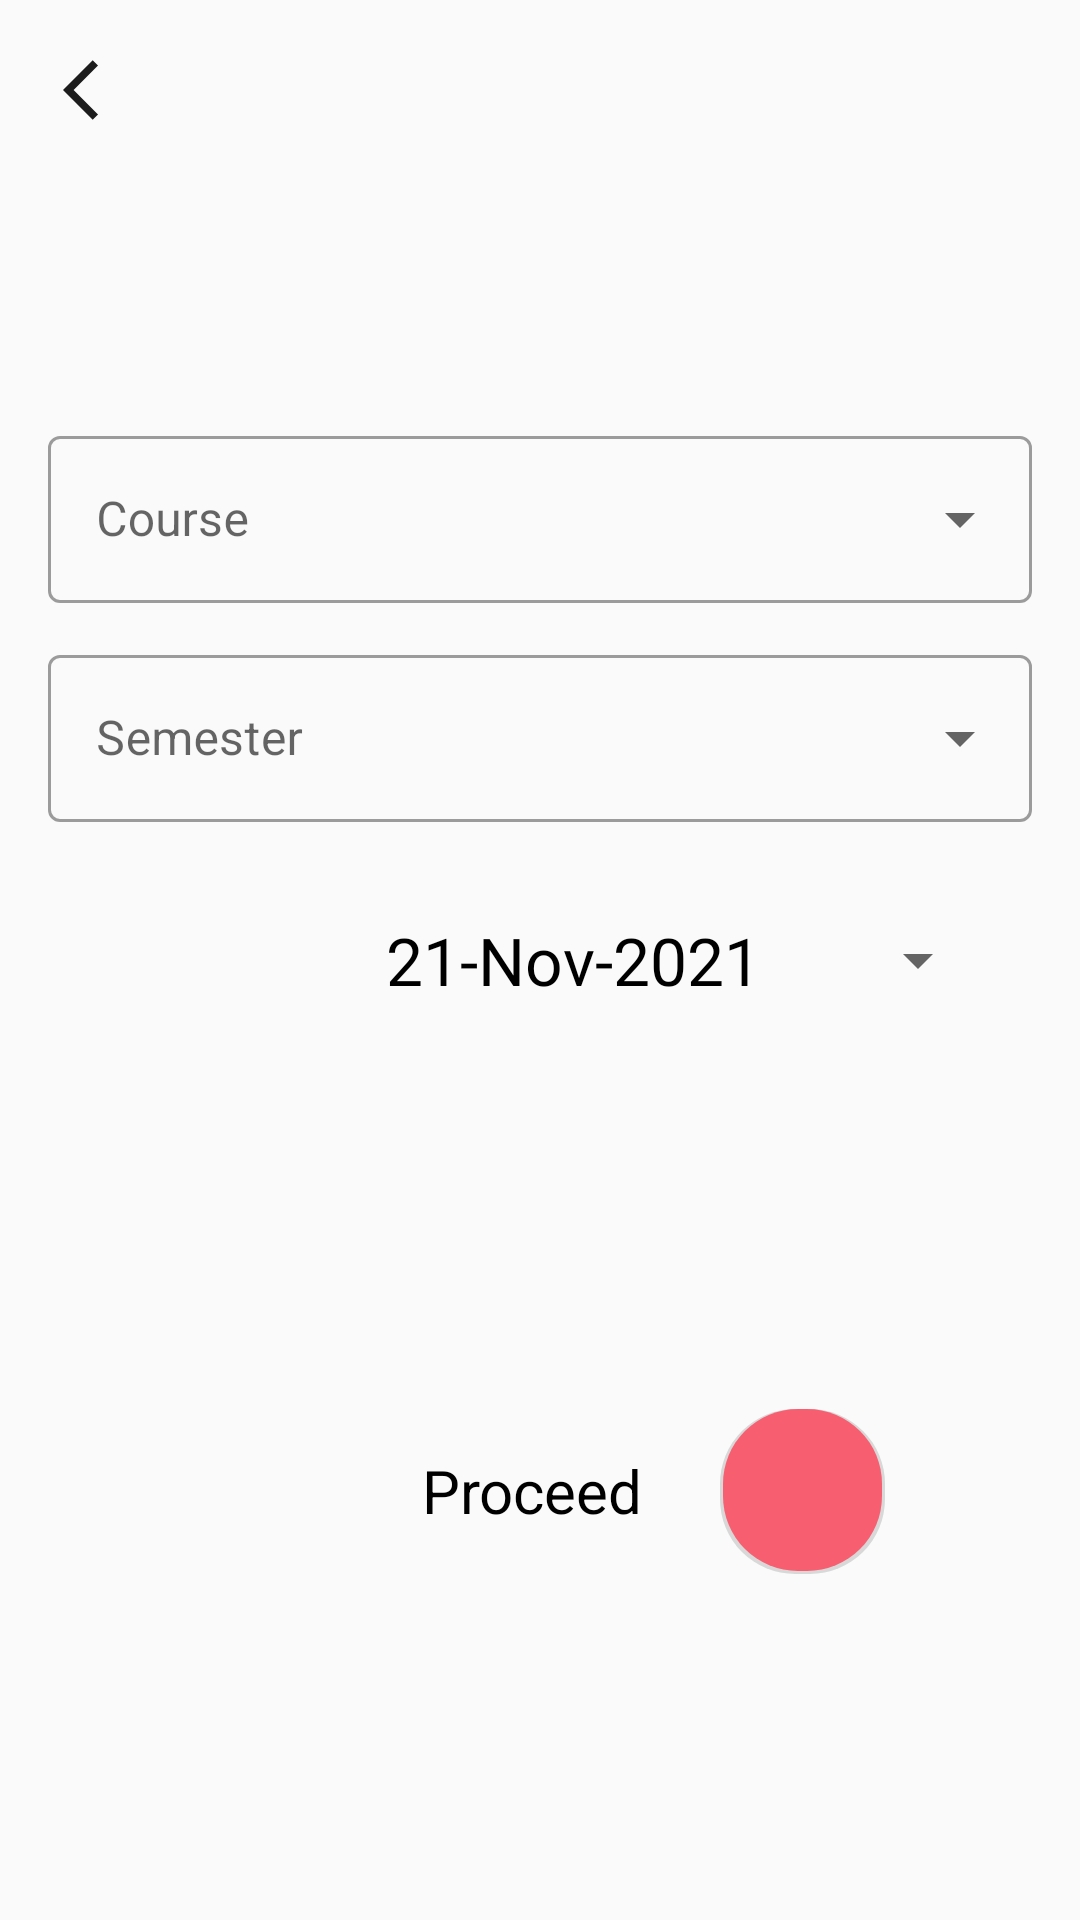

This screen was rendered from an Android layout file. Write that file and the resources it references.
<!-- AndroidManifest.xml: application theme Theme.SysERP -->
<!-- res/layout/activity_choose_attendance_in_view.xml -->
<?xml version="1.0" encoding="utf-8"?>
<androidx.constraintlayout.widget.ConstraintLayout xmlns:android="http://schemas.android.com/apk/res/android"
    xmlns:app="http://schemas.android.com/apk/res-auto"
    xmlns:tools="http://schemas.android.com/tools"
    android:layout_width="match_parent"
    android:layout_height="match_parent"
    tools:context=".ChooseAttendanceInView">

    <Button
        android:id="@+id/button_back"
        android:layout_width="50dp"
        android:layout_height="50dp"
        android:layout_margin="5dp"
        android:background="@drawable/round_button"
        android:drawableStart="@drawable/ic_back_btn"
        android:drawablePadding="105dp"
        android:paddingStart="16dp"
        android:paddingEnd="16dp"
        android:textAlignment="center"
        android:textColor="#000"
        android:textSize="18sp"
        app:flow_verticalAlign="center"
        app:layout_constraintStart_toStartOf="parent"
        app:layout_constraintTop_toTopOf="parent" />


    <com.google.android.material.textfield.TextInputLayout
        android:id="@+id/textInputLayout2"
        style="@style/Widget.MaterialComponents.TextInputLayout.OutlinedBox.ExposedDropdownMenu"
        android:layout_width="match_parent"
        android:layout_height="wrap_content"
        android:layout_margin="16dp"
        android:hint="@string/course_selector"
        app:layout_constraintBottom_toTopOf="@+id/linearLayout3"
        app:layout_constraintEnd_toEndOf="parent"
        app:layout_constraintStart_toStartOf="parent"
        app:layout_constraintTop_toBottomOf="@+id/button_back">

        <AutoCompleteTextView
            android:id="@+id/auto_complete_txt"
            android:layout_width="match_parent"
            android:layout_height="match_parent"
            android:lines="1"
            android:maxLines="1"
            android:singleLine="true"
            android:textColor="@color/black" />

    </com.google.android.material.textfield.TextInputLayout>

    <com.google.android.material.textfield.TextInputLayout
        android:id="@+id/textInputLayout"
        style="@style/Widget.MaterialComponents.TextInputLayout.OutlinedBox.ExposedDropdownMenu"
        android:layout_width="match_parent"
        android:layout_height="wrap_content"
        android:layout_margin="16dp"
        android:hint="@string/semester_selector"
        app:layout_constraintBottom_toTopOf="@+id/linearLayout3"
        app:layout_constraintTop_toBottomOf="@+id/textInputLayout2"
        tools:layout_editor_absoluteX="16dp">

        <AutoCompleteTextView
            android:id="@+id/auto_complete_txt_sem"
            android:layout_width="match_parent"
            android:layout_height="match_parent"
            android:imeOptions=""
            android:lines="1"
            android:maxLines="1"
            android:singleLine="true" />

    </com.google.android.material.textfield.TextInputLayout>

    <LinearLayout
        android:id="@+id/linearLayout3"
        android:layout_width="300dp"
        android:layout_height="wrap_content"
        android:gravity="center"
        android:orientation="horizontal"
        app:flow_horizontalAlign="center"
        app:flow_verticalAlign="center"
        app:layout_constraintBottom_toBottomOf="parent"
        app:layout_constraintEnd_toEndOf="parent"
        app:layout_constraintStart_toStartOf="parent"
        app:layout_constraintTop_toTopOf="parent">

        <ImageView
            android:id="@+id/date"
            android:layout_width="0dp"
            android:layout_height="30dp"
            android:layout_weight="1"
            android:contentDescription="@string/image_description"
            app:srcCompat="@drawable/calendar"
            app:tint="#C1000000" />

        <Button
            android:id="@+id/datePickerButton"
            style="?android:spinnerStyle"
            android:layout_width="230dp"
            android:layout_height="wrap_content"
            android:layout_gravity="center"
            android:layout_marginTop="10dp"
            android:layout_marginBottom="10dp"
            android:gravity="center"
            android:onClick="openDatePicker"
            android:text="@string/dummyDate"
            android:textColor="@color/black"
            android:textSize="22sp"
            app:layout_constraintLeft_toLeftOf="@+id/date"
            app:layout_constraintRight_toRightOf="parent"
            app:layout_constraintTop_toBottomOf="@+id/textView" />
    </LinearLayout>

    <LinearLayout
        android:id="@+id/linearLayout"
        android:layout_width="250dp"
        android:layout_height="wrap_content"
        android:gravity="center"
        android:orientation="horizontal"
        app:flow_horizontalAlign="center"
        app:flow_verticalAlign="center"
        app:layout_constraintBottom_toBottomOf="parent"
        app:layout_constraintEnd_toEndOf="parent"
        app:layout_constraintStart_toStartOf="parent"
        app:layout_constraintTop_toBottomOf="@+id/linearLayout3">

        <TextView
            android:layout_width="0dp"
            android:layout_height="40dp"
            android:layout_weight="5"
            android:layout_marginStart="60dp"
            android:text="@string/proceed_btn"
            android:textColor="@color/black"
            android:layout_gravity="center"
            android:gravity="center"
            android:textSize="20sp" />

        <RelativeLayout
            android:layout_width="55dp"
            android:layout_height="55dp"
            android:layout_marginEnd="10dp"
            android:id="@+id/proceed_btn_view">

            <ImageView
                android:contentDescription="@string/image_description"
                android:layout_width="match_parent"
                android:layout_height="match_parent"
                android:alpha="0.3"
                android:src="@drawable/bg_right_purple"
                app:tint="#77000000" />

            <ImageView
                android:layout_width="match_parent"
                android:layout_height="match_parent"
                android:layout_marginLeft="1dp"
                android:contentDescription="@string/image_description"
                android:layout_marginRight="1dp"
                android:layout_marginBottom="1dp"
                android:src="@drawable/bg_right_purple" />

            <androidx.constraintlayout.utils.widget.ImageFilterView
                android:layout_width="match_parent"
                android:layout_height="match_parent"
                android:padding="15dp"
                android:src="@drawable/arrow_right"
                app:tint="#fff" />

        </RelativeLayout>
    </LinearLayout>


</androidx.constraintlayout.widget.ConstraintLayout>
<!-- resources referenced by this layout -->
<resources>
  <color name="black">#FF000000</color>
  <!-- drawable bg_right_purple (drawable) -->
  <?xml version="1.0" encoding="utf-8"?>
  <shape xmlns:android="http://schemas.android.com/apk/res/android">
      <corners android:radius="25dp"/>
      <solid android:color="#F75F71"/>
  </shape>
  <!-- drawable ic_back_btn (drawable) -->
  <vector android:height="24dp" android:tint="#1D1C1C"
      android:viewportHeight="24" android:viewportWidth="24"
      android:width="24dp" xmlns:android="http://schemas.android.com/apk/res/android">
      <path android:fillColor="#BF55EC" android:pathData="M11.67,3.87L9.9,2.1 0,12l9.9,9.9 1.77,-1.77L3.54,12z"/>
  </vector>
  <!-- drawable round_button (drawable) -->
  <?xml version = "1.0" encoding = "utf-8"?>
  <selector xmlns:android="http://schemas.android.com/apk/res/android">
      <item android:state_pressed="false">
          <shape android:shape="oval">
              <solid android:color="#00D7D7D0" />
          </shape>
      </item>
      <item android:state_pressed="true">
          <shape android:shape="oval">
              <solid android:color="#BEBDB6" />
          </shape>
      </item>
  </selector>
  <string name="course_selector">Course</string>
  <string name="dummyDate">21-Nov-2021</string>
  <string name="image_description">image Description</string>
  <string name="proceed_btn">Proceed</string>
  <string name="semester_selector">Semester</string>
  <style name="Theme.SysERP" parent="Theme.MaterialComponents.Light.NoActionBar.Bridge">
          
          <item name="colorPrimary">@color/purple_500</item>
          <item name="colorPrimaryVariant">@color/purple_700</item>
          <item name="colorOnPrimary">@color/white</item>
          
          <item name="colorSecondary">@color/teal_200</item>
          <item name="colorSecondaryVariant">@color/teal_700</item>
          <item name="colorOnSecondary">@color/black</item>
          
          <item name="android:statusBarColor" tools:targetApi="l">?attr/colorPrimaryVariant</item>
          
      </style>
  <color name="purple_500">#FF6200EE</color>
  <color name="purple_700">#FF3700B3</color>
  <color name="white">#FFFFFFFF</color>
  <color name="teal_200">#FF03DAC5</color>
  <color name="teal_700">#FF018786</color>
</resources>
